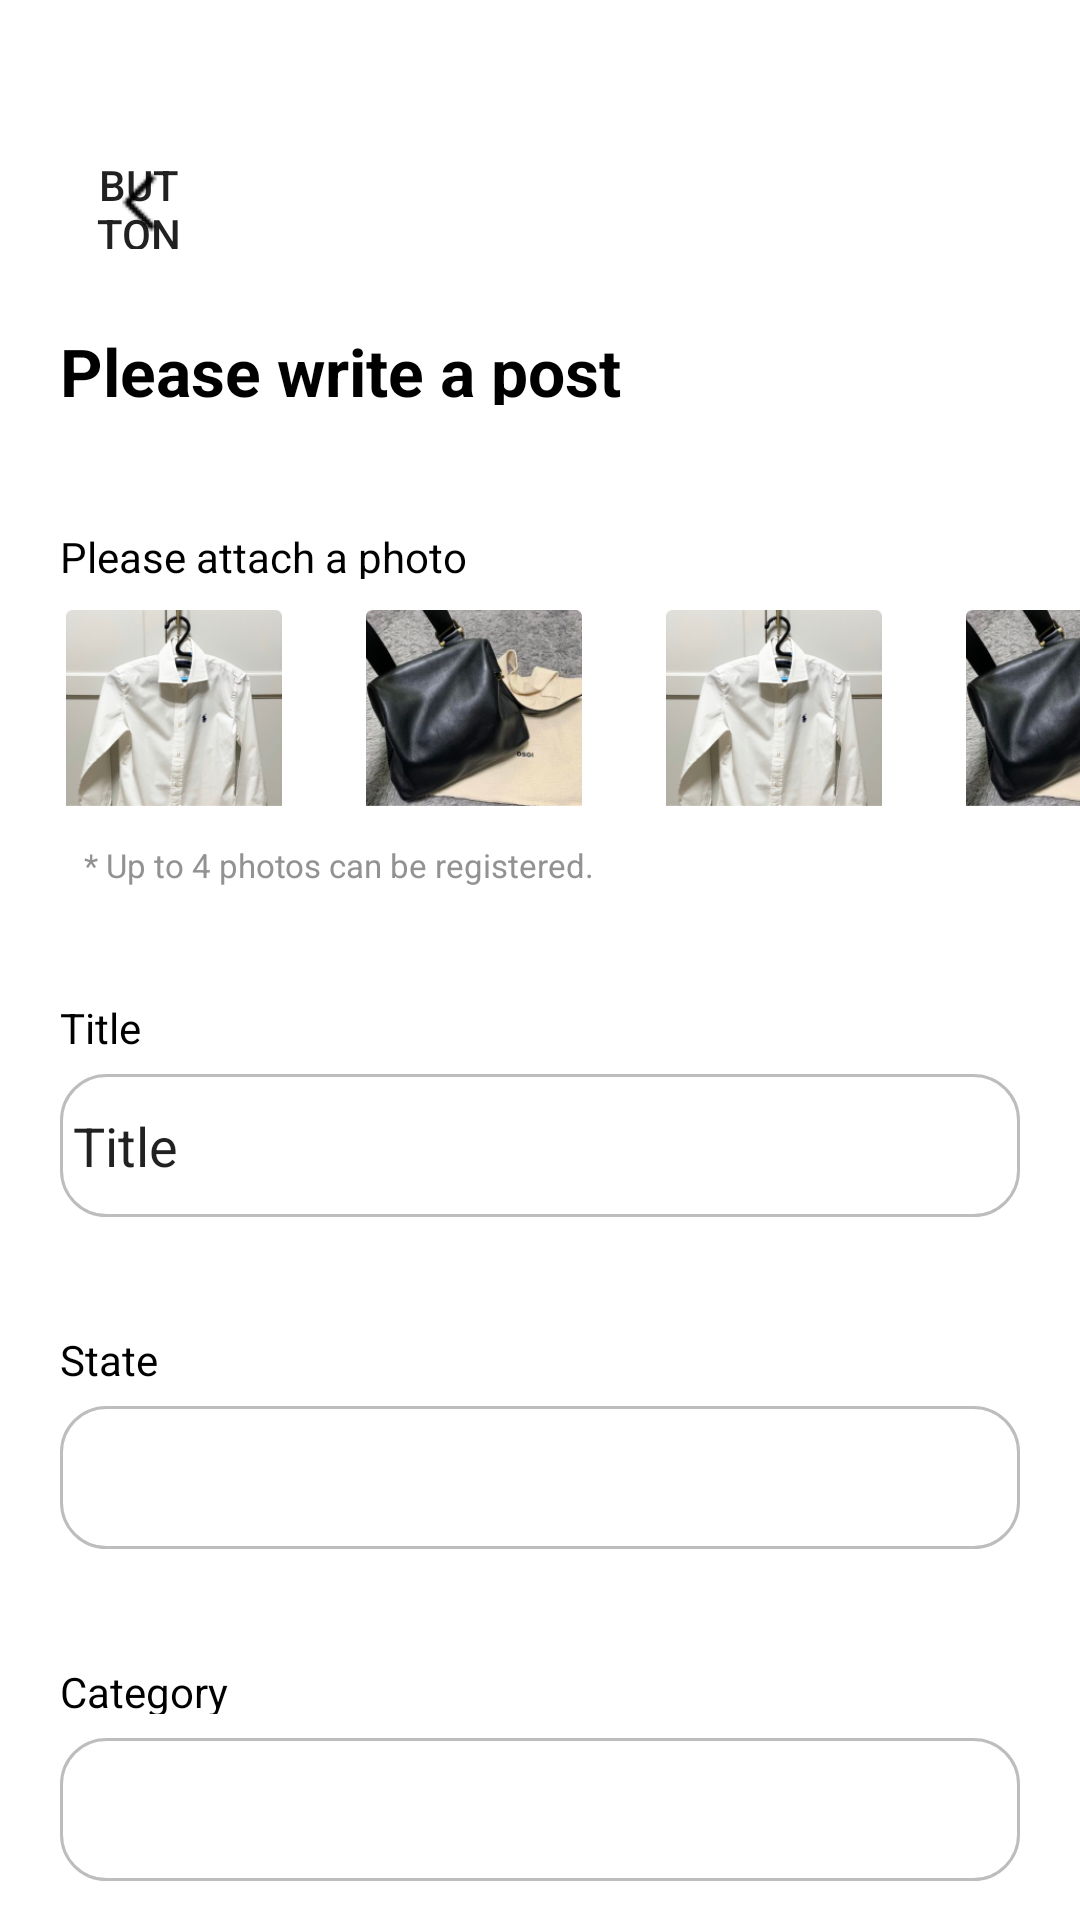

This screen was rendered from an Android layout file. Write that file and the resources it references.
<!-- AndroidManifest.xml: application theme Theme.ClothesBridge -->
<!-- res/layout/fragment_writing.xml -->
<?xml version="1.0" encoding="utf-8"?>
<LinearLayout xmlns:android="http://schemas.android.com/apk/res/android"
    xmlns:app="http://schemas.android.com/apk/res-auto"
    xmlns:tools="http://schemas.android.com/tools"
    android:layout_width="match_parent"
    android:layout_height="match_parent"
    android:orientation="vertical"
    tools:context=".WritingFragment">

    <Button
        android:id="@+id/button"
        android:layout_width="31dp"
        android:layout_height="31dp"
        android:layout_marginLeft="31dp"
        android:layout_marginTop="52dp"
        android:text="Button"
        android:background="@drawable/backbtn"/>

    <androidx.core.widget.NestedScrollView
        android:layout_width="match_parent"
        android:layout_height="match_parent"
        tools:context=".ScrollingFragment">

        <LinearLayout
            android:layout_width="match_parent"
            android:layout_height="wrap_content"
            android:orientation="vertical">

            <LinearLayout
                android:layout_width="match_parent"
                android:layout_height="wrap_content"
                android:orientation="vertical">

                <TextView
                    android:id="@+id/title"
                    android:layout_width="204dp"
                    android:layout_height="26dp"
                    android:layout_marginLeft="20dp"
                    android:layout_marginTop="26dp"
                    android:text="Please write a post"
                    android:textColor="#000000"
                    android:layout_gravity="top"
                    android:textSize="22dp"
                    android:textStyle="bold" />

                <TextView
                    android:id="@+id/attach"
                    android:layout_width="142dp"
                    android:layout_height="17dp"
                    android:layout_marginLeft="20dp"
                    android:layout_marginTop="41dp"
                    android:text="Please attach a photo"
                    android:textColor="#000000"
                    android:textSize="14dp"/>

                <LinearLayout
                    android:layout_width="match_parent"
                    android:layout_height="wrap_content"
                    android:orientation="horizontal">
                    <ImageView
                        android:id="@+id/imageView01"
                        android:layout_width="72dp"
                        android:layout_height="72dp"
                        android:layout_marginLeft="22dp"
                        android:layout_marginTop="7dp"
                        android:src="@drawable/rectangle1" />
                    <ImageView
                        android:id="@+id/imageView02"
                        android:layout_width="72dp"
                        android:layout_height="72dp"
                        android:layout_marginLeft="28dp"
                        android:layout_marginTop="7dp"
                        android:src="@drawable/rectangle2" />
                    <ImageView
                        android:id="@+id/imageView03"
                        android:layout_width="72dp"
                        android:layout_height="72dp"
                        android:layout_marginLeft="28dp"
                        android:layout_marginTop="7dp"
                        android:src="@drawable/rectangle1" />
                    <ImageView
                        android:id="@+id/imageView04"
                        android:layout_width="72dp"
                        android:layout_height="72dp"
                        android:layout_marginLeft="28dp"
                        android:layout_marginTop="7dp"
                        android:src="@drawable/rectangle2" />
                </LinearLayout>

                <TextView
                    android:id="@+id/extra"
                    android:layout_width="184dp"
                    android:layout_height="14dp"
                    android:layout_marginLeft="28dp"
                    android:layout_marginTop="9dp"
                    android:text="* Up to 4 photos can be registered."
                    android:textColor="#929292"
                    android:textSize="11dp"/>

            </LinearLayout>

            <LinearLayout
                android:layout_width="match_parent"
                android:layout_height="wrap_content"
                android:orientation="vertical">

                <TextView
                    android:id="@+id/title2"
                    android:layout_width="29dp"
                    android:layout_height="17dp"
                    android:layout_marginLeft="20dp"
                    android:layout_marginTop="38dp"
                    android:text="Title"
                    android:textColor="#000000"
                    android:textSize="14dp"/>

                <EditText
                    android:id="@+id/editTextTitle"
                    android:layout_width="320dp"
                    android:layout_height="47.76dp"
                    android:layout_marginLeft="20dp"
                    android:layout_marginTop="8dp"
                    android:ems="8"
                    android:background="@drawable/spinner_bg"
                    android:inputType="textPersonName"
                    android:text=" Title" />

            </LinearLayout>

            <LinearLayout
                android:layout_width="match_parent"
                android:layout_height="wrap_content"
                android:orientation="vertical">

                <TextView
                    android:id="@+id/State"
                    android:layout_width="35dp"
                    android:layout_height="17dp"
                    android:layout_marginLeft="20dp"
                    android:layout_marginTop="38dp"
                    android:text="State"
                    android:textColor="#000000"
                    android:textSize="14dp"/>

                <Spinner
                    android:id="@+id/Spinner_State"
                    android:layout_width="320dp"
                    android:layout_height="47.76dp"
                    android:layout_marginLeft="20dp"
                    android:layout_marginTop="8dp"
                    android:background="@drawable/spinner_bg"/>


            </LinearLayout>

            <LinearLayout
                android:layout_width="match_parent"
                android:layout_height="wrap_content"
                android:orientation="vertical">

                <TextView
                    android:id="@+id/Category"
                    android:layout_width="59dp"
                    android:layout_height="17dp"
                    android:layout_marginLeft="20dp"
                    android:layout_marginTop="38dp"
                    android:text="Category"
                    android:textColor="#000000"
                    android:textSize="14dp"/>

                <Spinner
                    android:id="@+id/Spinner_Category"
                    android:layout_width="320dp"
                    android:layout_height="47.76dp"
                    android:layout_marginLeft="20dp"
                    android:layout_marginTop="8dp"
                    android:background="@drawable/spinner_bg"/>
            </LinearLayout>

            <LinearLayout
                android:layout_width="match_parent"
                android:layout_height="wrap_content"
                android:orientation="vertical">

                <TextView
                    android:id="@+id/Cost"
                    android:layout_width="59dp"
                    android:layout_height="17dp"
                    android:layout_marginLeft="20dp"
                    android:layout_marginTop="38dp"
                    android:text="Cost"
                    android:textColor="#000000"
                    android:textSize="14dp"/>

                <EditText
                    android:id="@+id/editCost"
                    android:layout_width="320dp"
                    android:layout_height="47.76dp"
                    android:layout_marginLeft="20dp"
                    android:layout_marginTop="8dp"
                    android:background="@drawable/spinner_bg"
                    android:ems="8"

                    android:inputType="textPersonName"
                    android:text="$  " />

            </LinearLayout>

            <LinearLayout
                android:layout_width="match_parent"
                android:layout_height="wrap_content"
                android:orientation="vertical">

                <TextView
                    android:id="@+id/Post"
                    android:layout_width="80dp"
                    android:layout_height="17dp"
                    android:layout_marginLeft="20dp"
                    android:layout_marginTop="38dp"
                    android:text="Post Content"
                    android:textColor="#000000"
                    android:textSize="12dp"/>

                <EditText
                    android:id="@+id/Post_content"
                    android:layout_width="320dp"
                    android:layout_height="116dp"
                    android:ems="10"
                    android:gravity="start|top"
                    android:inputType="textMultiLine"
                    android:layout_marginLeft="20dp"
                    android:layout_marginTop="8dp"
                    android:background="@drawable/spinner_bg"/>

            </LinearLayout>

            <android.widget.Button
                android:id="@+id/complete"
                android:layout_width="328dp"
                android:layout_height="58dp"
                android:layout_marginLeft="31dp"
                android:layout_marginTop="40dp"
                android:layout_marginBottom="20dp"
                android:background="@drawable/round"
                android:text="Complete"
                android:textColor="#FFFFFF"
                android:textSize="18dp" />

        </LinearLayout>



    </androidx.core.widget.NestedScrollView>

</LinearLayout>
<!-- resources referenced by this layout -->
<resources>
  <!-- drawable backbtn: png bitmap (drawable-v24, 228 bytes) -->
  <!-- drawable rectangle1: png bitmap (drawable-v24, 52437 bytes) -->
  <!-- drawable rectangle2: png bitmap (drawable-v24, 63065 bytes) -->
  <!-- drawable round (drawable-v24) -->
  <?xml version="1.0" encoding="utf-8"?>
  <shape xmlns:android="http://schemas.android.com/apk/res/android"
      android:padding="10dp"
      android:shape="rectangle" >
      <solid android:color="#353535" />
      <corners
          android:bottomLeftRadius="30dp"
          android:bottomRightRadius="30dp"
          android:topLeftRadius="30dp"
          android:topRightRadius="30dp" />
  </shape>
  <!-- drawable spinner_bg (drawable) -->
  <?xml version="1.0" encoding="utf-8"?>
  <shape xmlns:android="http://schemas.android.com/apk/res/android"
      android:shape="rectangle">
  
      
      <solid
          android:color="#FFFFFF"/>
  
      
      <stroke
          android:width="1dp"
          android:color="#BDBDBD"/>
      <corners
          android:bottomLeftRadius="15dp"
          android:bottomRightRadius="15dp"
          android:topLeftRadius="15dp"
          android:topRightRadius="15dp"/>
  
  </shape>
  <style name="Theme.ClothesBridge" parent="Theme.MaterialComponents.DayNight.DarkActionBar">
          
          <item name="colorPrimary">@color/purple_500</item>
          <item name="colorPrimaryVariant">@color/purple_700</item>
          <item name="colorOnPrimary">@color/white</item>
          
          <item name="colorSecondary">@color/teal_200</item>
          <item name="colorSecondaryVariant">@color/teal_700</item>
          <item name="colorOnSecondary">@color/black</item>
          
          <item name="android:statusBarColor">?attr/colorPrimaryVariant</item>
          
      </style>
  <!-- not gathered from this repository: default colours our renderer supplied (Android Studio template values) -->
  <color name="purple_500">#FF6200EE</color>
  <color name="purple_700">#FF3700B3</color>
  <color name="teal_200">#FF03DAC5</color>
  <color name="teal_700">#FF018786</color>
  <color name="black">#FF000000</color>
  <color name="white">#FFFFFFFF</color>
</resources>
